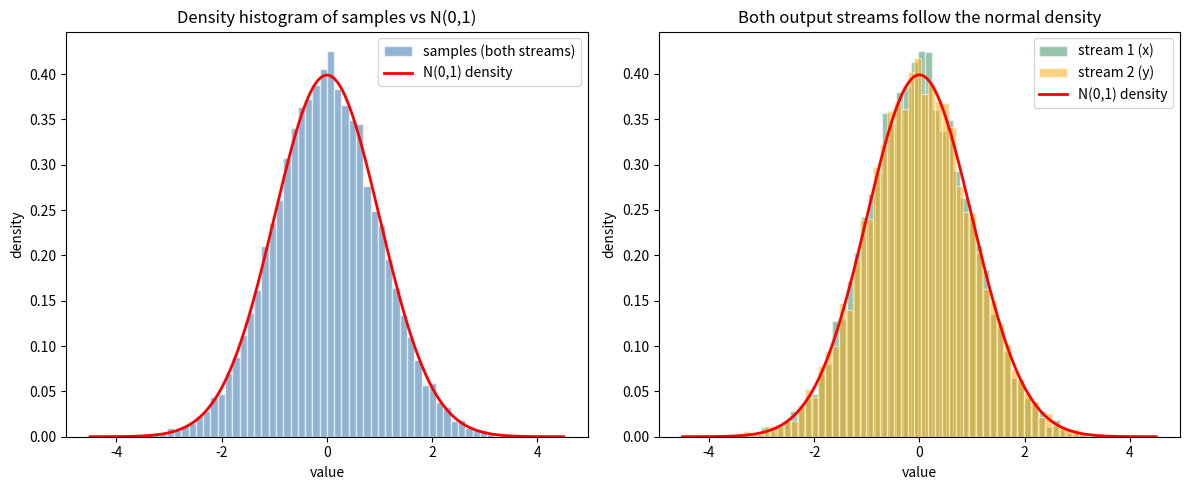

Reproduce this figure in Python. (Note: this script raises an exception after producing the figure.)
import matplotlib
matplotlib.use("Agg")
import matplotlib.pyplot as plt
import numpy as np

# Reproducibility
rng = np.random.default_rng(12345)

n = 10000  # number of accepted normal draws we want in the FIRST output stream

# Storage for the two independent output streams of normals
stream1 = []  # gets x * factor
stream2 = []  # gets y * factor

# Polar (Marsaglia) Box-Muller, implemented explicitly ---------------------
while len(stream1) < n:
    # 1) draw a point uniform in the square [-1, 1]^2 from uniforms on [0,1)
    x = 2.0 * rng.random() - 1.0
    y = 2.0 * rng.random() - 1.0

    # 2) compute squared radius
    r2 = x * x + y * y

    # 3) rejection step: keep only points strictly inside the unit disk,
    #    excluding the origin (need R2 in (0,1))
    if r2 <= 0.0 or r2 >= 1.0:
        continue  # reject and try again

    # 4) common factor sqrt(-2 * ln(R2) / R2)
    factor = np.sqrt(-2.0 * np.log(r2) / r2)

    # 5) two independent standard normals
    stream1.append(x * factor)
    stream2.append(y * factor)

stream1 = np.array(stream1)
stream2 = np.array(stream2)

# Combined set of samples (all accepted normals from both streams)
combined = np.concatenate([stream1, stream2])

# Standard normal density for overlay
def normal_pdf(t):
    return np.exp(-0.5 * t * t) / np.sqrt(2.0 * np.pi)

# ---- Numerical summaries -------------------------------------------------
print("Requested accepted draws per stream (n):", n)
print("Stream 1 size:", stream1.size)
print("Stream 2 size:", stream2.size)
print("Stream 1 mean:", np.mean(stream1))
print("Stream 1 std (ddof=1):", np.std(stream1, ddof=1))
print("Stream 2 mean:", np.mean(stream2))
print("Stream 2 std (ddof=1):", np.std(stream2, ddof=1))
print("Combined mean:", np.mean(combined))
print("Combined std (ddof=1):", np.std(combined, ddof=1))
print("Target mean:", 0.0)
print("Target std:", 1.0)

# ---- Plot: density histograms vs standard normal density -----------------
grid = np.linspace(-4.5, 4.5, 400)
pdf = normal_pdf(grid)

fig, axes = plt.subplots(1, 2, figsize=(12, 5))

# Left panel: combined samples against the standard normal density
axes[0].hist(combined, bins=60, density=True, alpha=0.6,
             color="steelblue", edgecolor="white", label="samples (both streams)")
axes[0].plot(grid, pdf, "r-", lw=2, label="N(0,1) density")
axes[0].set_title("Density histogram of samples vs N(0,1)")
axes[0].set_xlabel("value")
axes[0].set_ylabel("density")
axes[0].legend()

# Right panel: separate check that BOTH output streams are bell-shaped normal
axes[1].hist(stream1, bins=60, density=True, alpha=0.5,
             color="seagreen", edgecolor="white", label="stream 1 (x)")
axes[1].hist(stream2, bins=60, density=True, alpha=0.5,
             color="orange", edgecolor="white", label="stream 2 (y)")
axes[1].plot(grid, pdf, "r-", lw=2, label="N(0,1) density")
axes[1].set_title("Both output streams follow the normal density")
axes[1].set_xlabel("value")
axes[1].set_ylabel("density")
axes[1].legend()

fig.tight_layout()
plt.savefig("/private/tmp/claude-501/-Users-lvmy-neu-teaching-numericalR-numericalR/e8e9d206-e3a8-4079-be52-06334c0a89a5/scratchpad/eval/gen/6A.4.1_s5.png")

# One-sentence explanation of why the check confirms the result:
print("Explanation: Because the density histograms of both independent output "
      "streams closely track the theoretical N(0,1) bell curve (with sample means "
      "near 0 and standard deviations near 1), the transform is correctly producing "
      "standard-normal variates from uniform inputs.")
